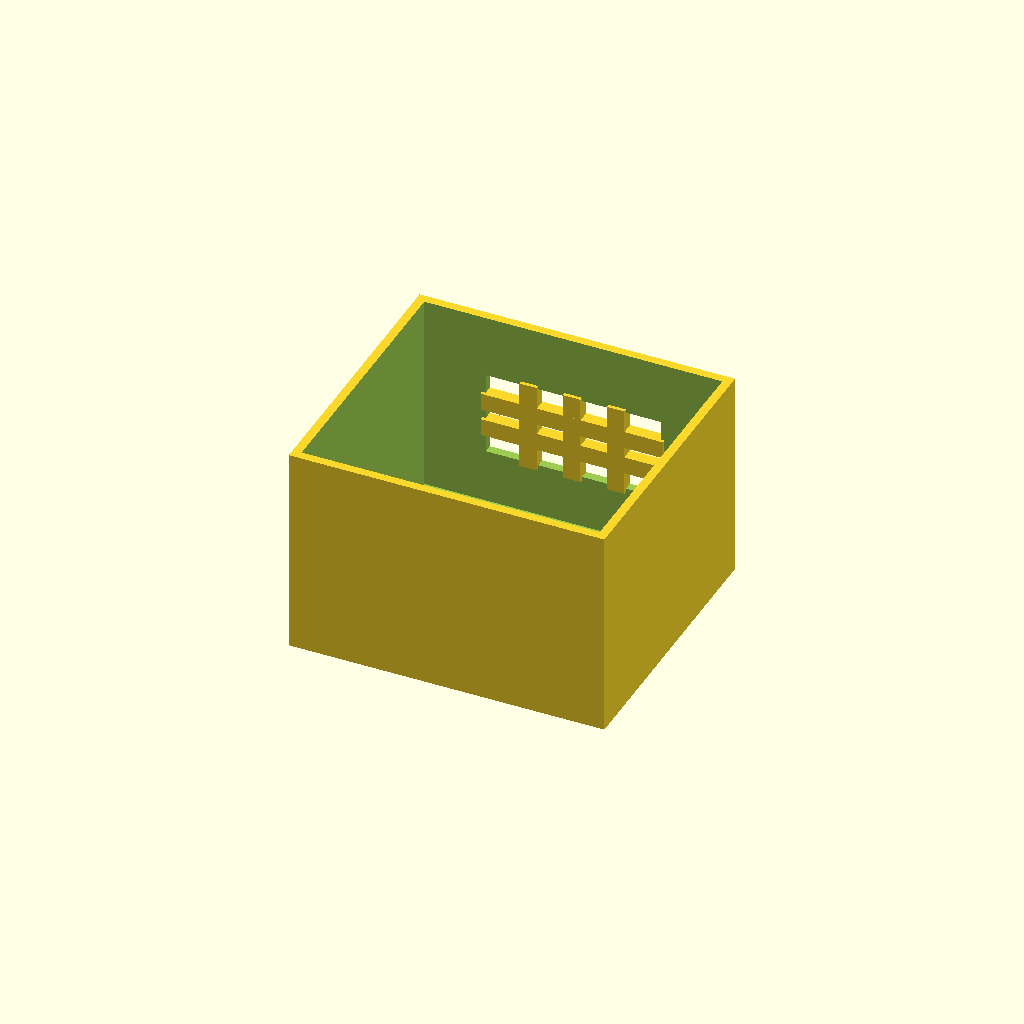
Cell 1: the model at its default parameters.
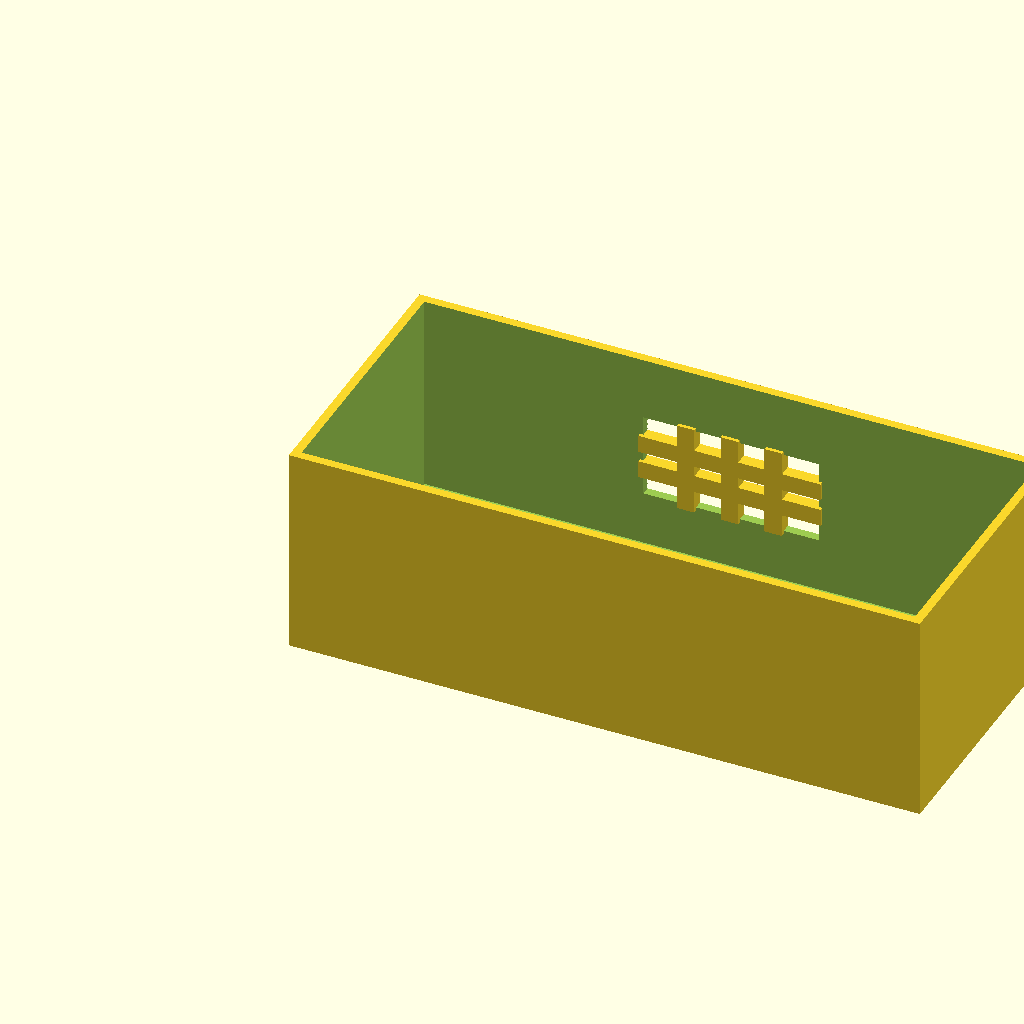
Cell 2: the same model with box_l = 180.
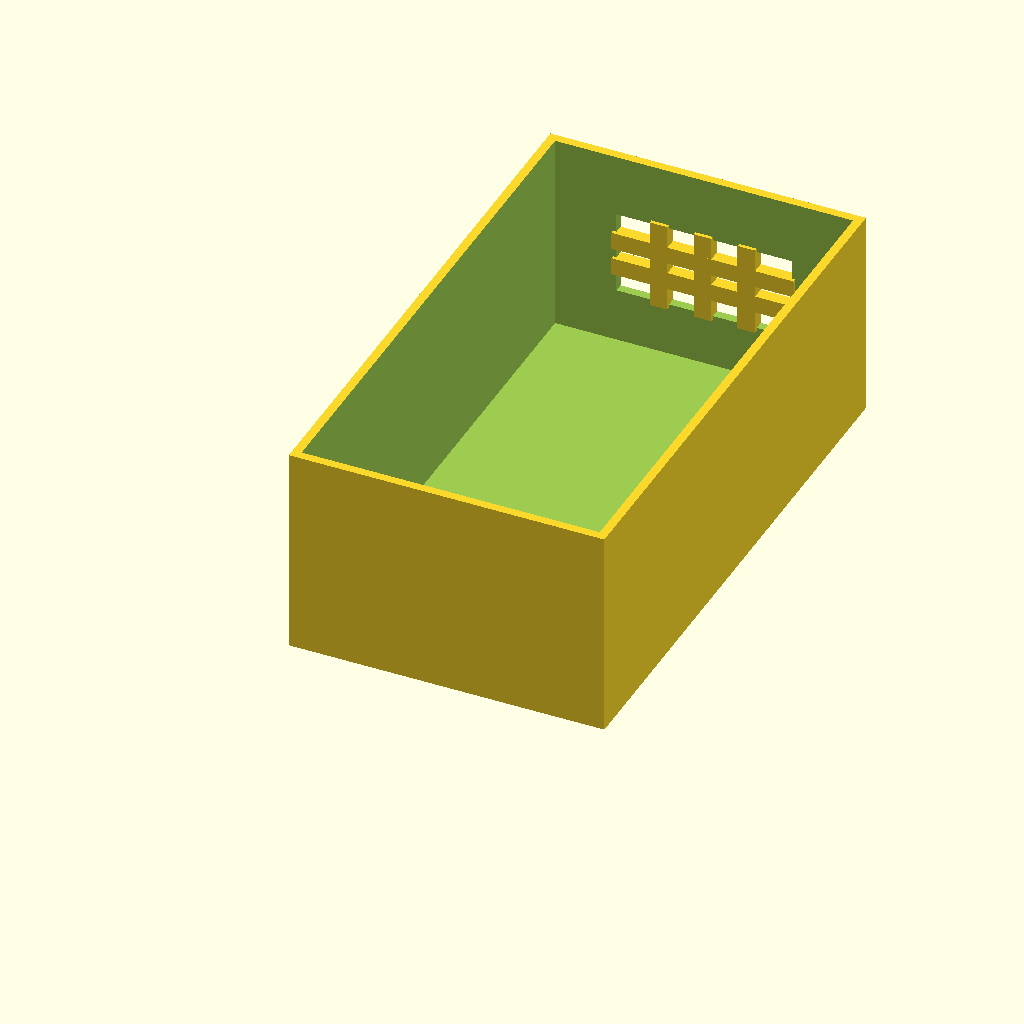
Cell 3: the same model with box_w = 160.
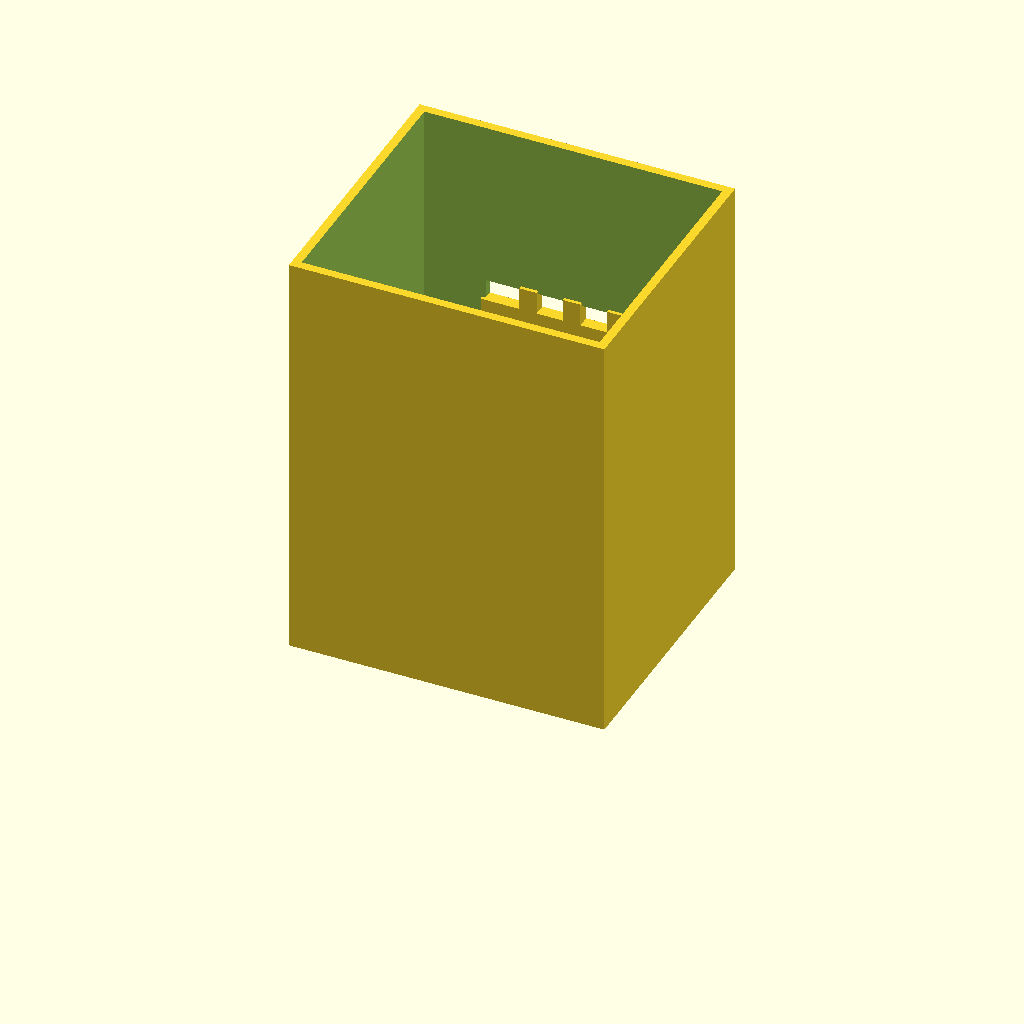
Cell 4: the same model with box_h = 120.
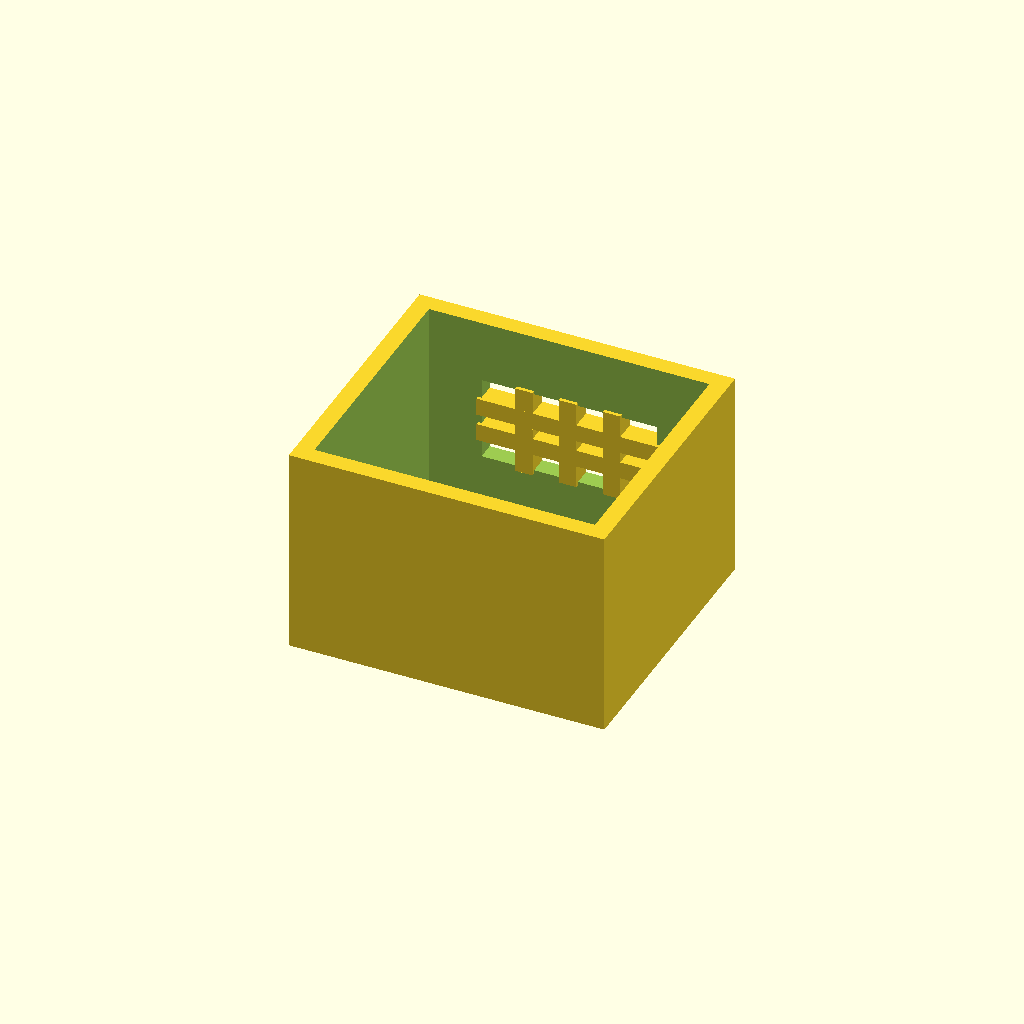
Cell 5: the same model with wall_t = 5.
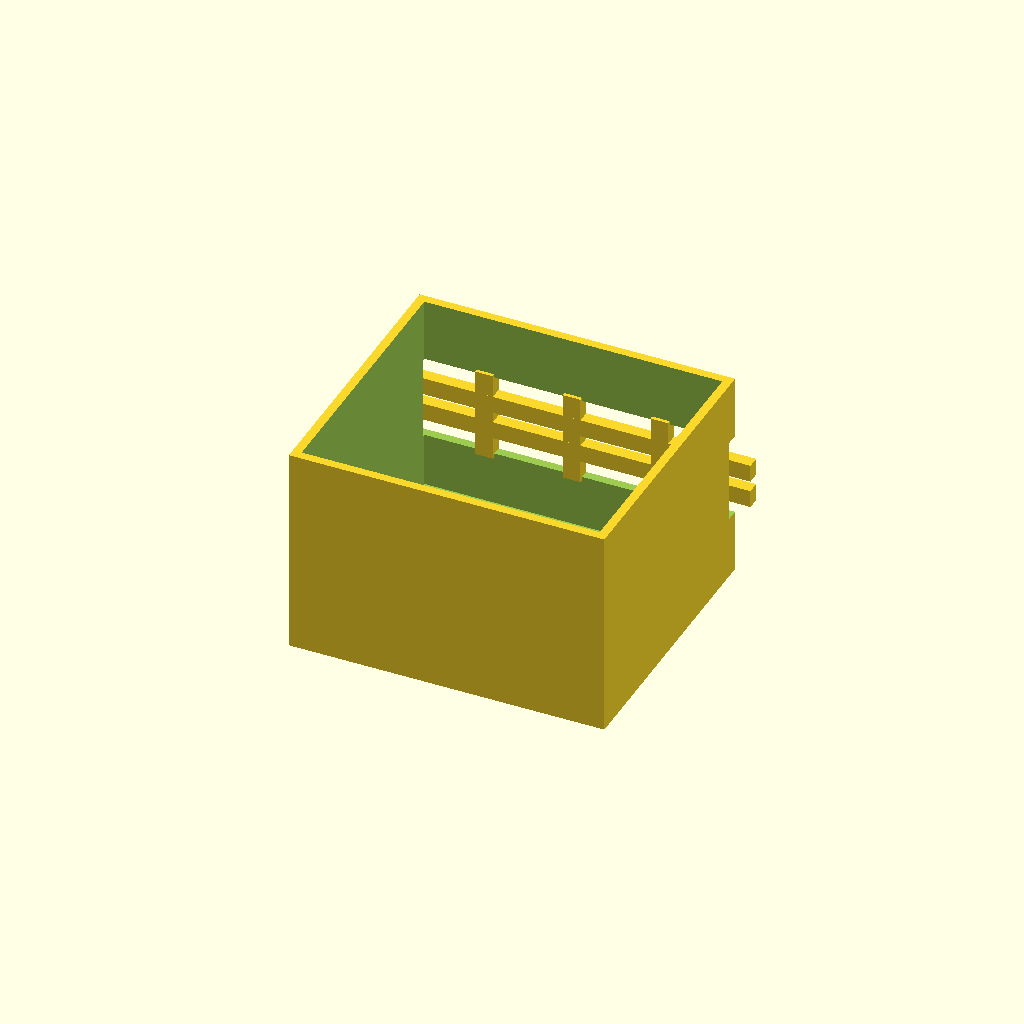
Cell 6 — win_l set to 100, the other parameters unchanged.
All cells are drawn from one camera (rotation 55°, 0°, 25°, orthographic, colour scheme Cornfield), so only the parameter changes between them.
OpenSCAD source file optional_data/data/solid2/ventbox/part_0100.scad:
$fn = 32;

// ----------------------------------------------------------------------
// Vent box: crossgrid enclosure
// ----------------------------------------------------------------------

// --- parameters (mm) ---
box_l = 90;               // box length, X
box_w = 80;               // box width, Y
box_h = 60;               // box height, Z
wall_t = 2.5;             // shell wall thickness
win_l = 50;               // vent window width, X
win_h = 24;               // vent window height, Z
bar_w = 5;                // grid bar width
n_v = 3;                  // vertical bar count
n_h = 2;                  // horizontal bar count

win_z0 = (box_h - win_h) / 2;  // window lower edge Z
v_step = win_l / (n_v + 1);  // vertical bar step
h_step = win_h / (n_h + 1);  // horizontal bar step

difference() {
  union() {
    difference() {
      cube([box_l, box_w, box_h]);
  translate([wall_t, wall_t, wall_t])
    cube([box_l - 2 * wall_t, box_w - 2 * wall_t, box_h]);
  translate([(box_l - win_l) / 2, box_w - wall_t - 1, win_z0])
    cube([win_l, wall_t + 2, win_h]);
    }
    for (i = [1 : n_v])
      translate([(box_l - win_l) / 2 + i * v_step - bar_w / 2,
                 box_w - wall_t - 1, win_z0 - 1])
        cube([bar_w, wall_t + 1, win_h + 2]);
    for (i = [1 : n_h])
      translate([(box_l - win_l) / 2 - 1, box_w - wall_t - 1,
                 win_z0 + i * h_step - bar_w / 2])
        cube([win_l + 2, wall_t + 1, bar_w]);
  }
}
Customizer parameters (derived from the source; name, type, default, range or options):
box_l: number, default 90
box_w: number, default 80
box_h: number, default 60
wall_t: number, default 2.5
win_l: number, default 50
win_h: number, default 24
bar_w: number, default 5
n_v: number, default 3
n_h: number, default 2
